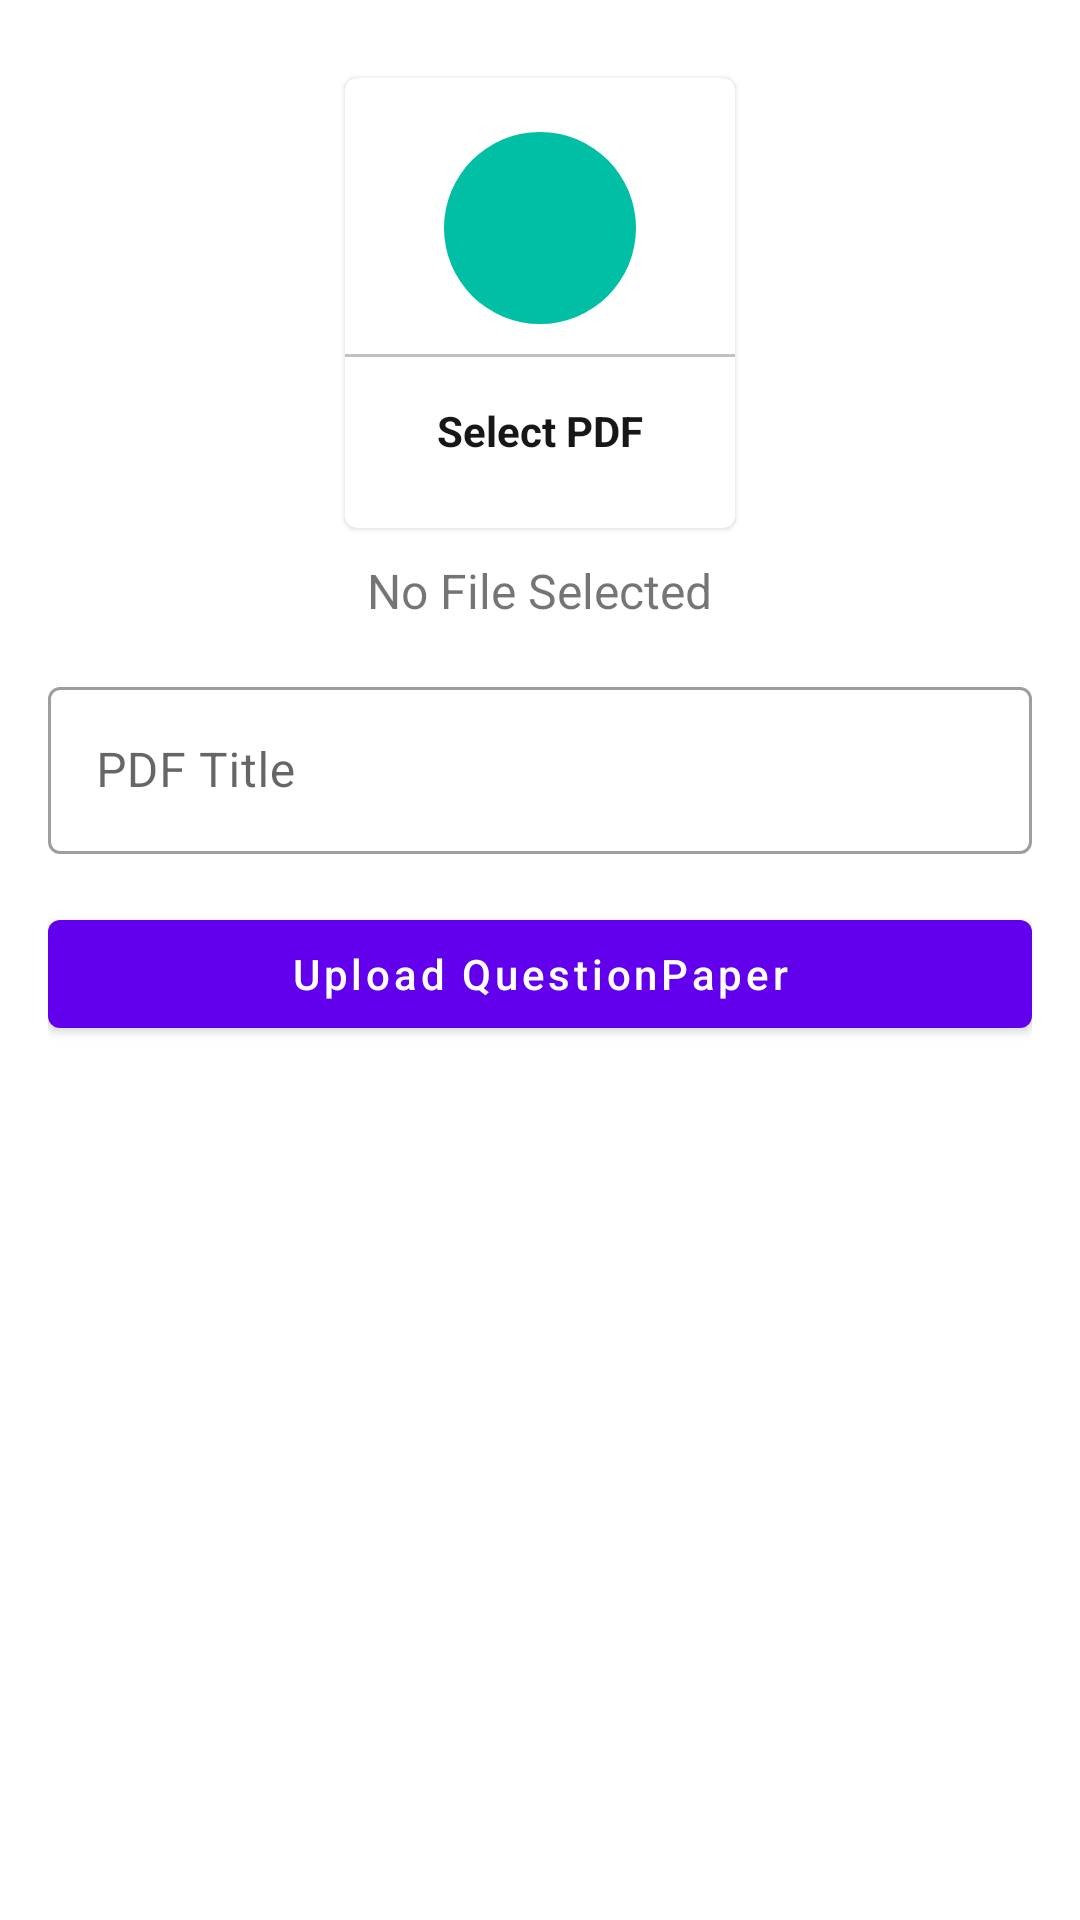

Reconstruct the res/layout file that produces this screen, plus the resources it refers to.
<!-- AndroidManifest.xml: application theme Theme.CSResourceAdmin -->
<!-- res/layout/activity_add_q_p.xml -->
<?xml version="1.0" encoding="utf-8"?>
<ScrollView xmlns:android="http://schemas.android.com/apk/res/android"
xmlns:app="http://schemas.android.com/apk/res-auto"
xmlns:tools="http://schemas.android.com/tools"
android:layout_width="match_parent"
android:layout_height="match_parent"
tools:context=".AddQP"
android:padding="16dp">
<LinearLayout
    android:layout_width="match_parent"
    android:layout_height="match_parent"
    android:orientation="vertical">

    <com.google.android.material.card.MaterialCardView
        android:layout_width="130dp"
        android:layout_height="150dp"
        android:layout_margin="10dp"
        android:id="@+id/addPdf"
        android:elevation="5dp"
        android:layout_gravity="center">
        <LinearLayout
            android:layout_width="match_parent"
            android:layout_height="match_parent"
            android:orientation="vertical"
            android:gravity="center">
            <ImageView
                android:layout_width="64dp"
                android:layout_height="64dp"
                android:background="@drawable/circle_green"
                android:src="@drawable/ic_baseline_picture_as_pdf_24"
                android:padding="15dp"/>
            <View
                android:layout_width="match_parent"
                android:layout_height="1dp"
                android:layout_marginTop="10dp"
                android:background="@color/lightgrey"/>
            <TextView
                android:layout_width="wrap_content"
                android:layout_height="wrap_content"
                android:text="Select PDF"
                android:textStyle="bold"
                android:layout_marginTop="10dp"
                android:padding="5dp"
                android:textColor="@color/textColor"/>


        </LinearLayout>
    </com.google.android.material.card.MaterialCardView>
    <TextView
        android:layout_width="wrap_content"
        android:layout_height="wrap_content"
        android:text="No File Selected"
        android:layout_gravity="center"
        android:textSize="16sp"
        android:id="@+id/pdfTextView"/>
    <com.google.android.material.textfield.TextInputLayout
        style="@style/Widget.MaterialComponents.TextInputLayout.OutlinedBox"
        android:layout_width="match_parent"
        android:layout_height="match_parent"
        android:layout_marginTop="16dp"
        >
        <com.google.android.material.textfield.TextInputEditText
            android:hint="PDF Title"
            android:id="@+id/pdfTitle"
            android:layout_height="wrap_content"
            android:layout_width="match_parent" />

    </com.google.android.material.textfield.TextInputLayout>

    <com.google.android.material.button.MaterialButton
        android:layout_width="match_parent"
        android:layout_height="wrap_content"
        android:text="Upload QuestionPaper"
        android:layout_marginTop="16dp"
        android:textAllCaps="false"
        android:id="@+id/uploadPracticalButton"/>


</LinearLayout>



</ScrollView>
<!-- resources referenced by this layout -->
<resources>
  <color name="lightgrey">#c1c1c1</color>
  <color name="textColor">#161717</color>
  <!-- drawable circle_green (drawable) -->
  <?xml version="1.0" encoding="utf-8"?>
   <shape android:shape="oval" xmlns:android="http://schemas.android.com/apk/res/android">
  <solid android:color="@color/green1"/>
  </shape>
  <style name="Theme.CSResourceAdmin" parent="Theme.MaterialComponents.DayNight.DarkActionBar">
          
          <item name="colorPrimary">@color/purple_500</item>
          <item name="colorPrimaryVariant">@color/purple_700</item>
          <item name="colorOnPrimary">@color/white</item>
          
          <item name="colorSecondary">@color/teal_200</item>
          <item name="colorSecondaryVariant">@color/teal_700</item>
          <item name="colorOnSecondary">@color/black</item>
          
          <item name="android:statusBarColor" tools:targetApi="l">?attr/colorPrimaryVariant</item>
          
      </style>
  <color name="green1">#00bfa5</color>
  <color name="purple_500">#FF6200EE</color>
  <color name="purple_700">#FF3700B3</color>
  <color name="white">#FFFFFFFF</color>
  <color name="teal_200">#FF03DAC5</color>
  <color name="teal_700">#FF018786</color>
  <color name="black">#FF000000</color>
</resources>
